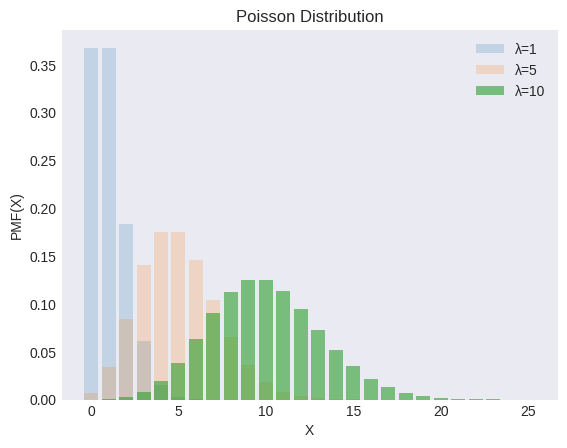

Recreate this plot in Python. (Note: this script raises an exception after producing the figure.)
"""
[redacted]
[redacted]
"""
from os import path

import matplotlib.pyplot as plt
import numpy as np
from scipy import stats

plt.style.use("seaborn-v0_8-dark")

λs = [1, 5, 10]
alphas = [0.2, 0.2, 0.6]

X = np.arange(0, 26, 1)

_, ax = plt.subplots()

for λ, alpha in zip(λs, alphas):
    y = stats.poisson(mu=λ).pmf(X)
    ax.bar(X, y, label=f"λ={λ}", alpha=alpha)

ax.set(xlabel="X", ylabel="PMF(X)", title="Poisson Distribution")
ax.legend()

filename, extension = path.splitext(path.basename(__file__))
plt.savefig(f"../../images/dists/{filename}.png")
plt.show()
